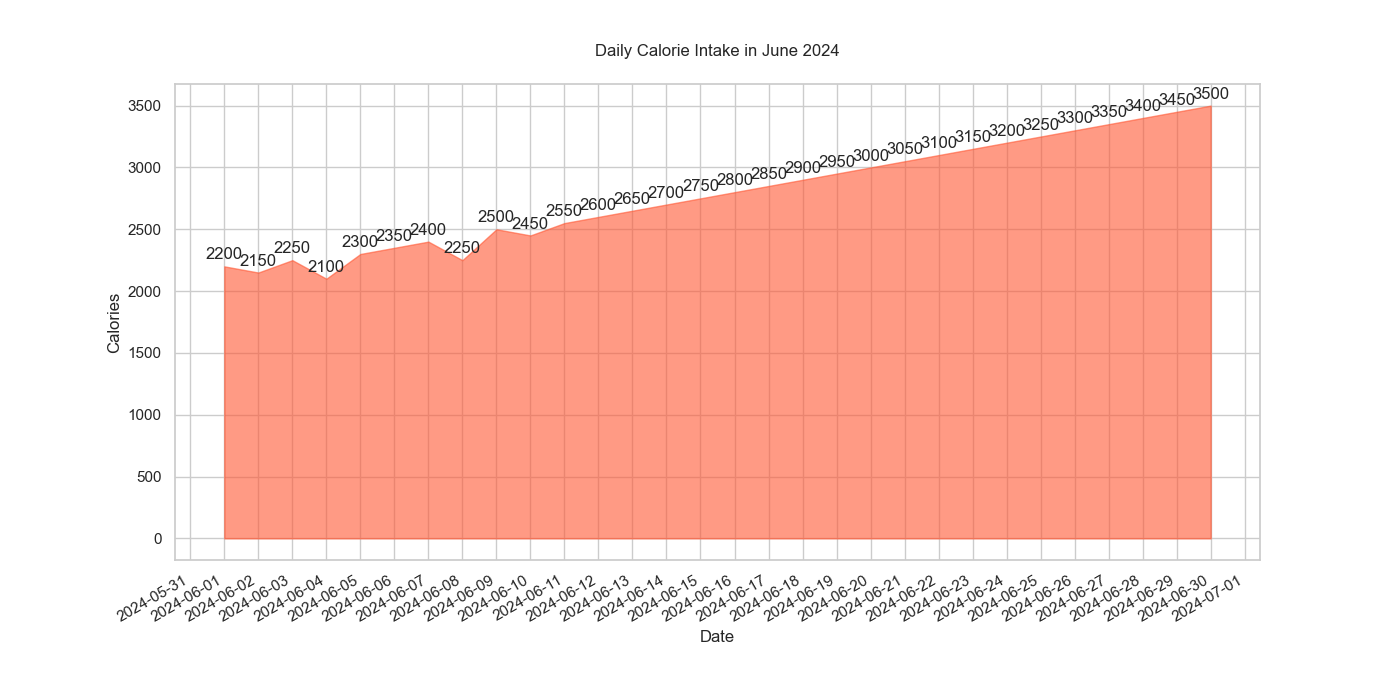

The data file committed next to this chart (first rows):
Date, Calories
2024-06-01, 2200
2024-06-02, 2150
2024-06-03, 2250
2024-06-04, 2100
2024-06-05, 2300
2024-06-06, 2350
2024-06-07, 2400
2024-06-08, 2250
2024-06-09, 2500
2024-06-10, 2450
2024-06-11, 2550
2024-06-12, 2600
2024-06-13, 2650
2024-06-14, 2700
2024-06-15, 2750
2024-06-16, 2800
2024-06-17, 2850
2024-06-18, 2900
2024-06-19, 2950
2024-06-20, 3000
2024-06-21, 3050
2024-06-22, 3100
2024-06-23, 3150
2024-06-24, 3200
2024-06-25, 3250
2024-06-26, 3300
2024-06-27, 3350
2024-06-28, 3400
2024-06-29, 3450
2024-06-30, 3500
